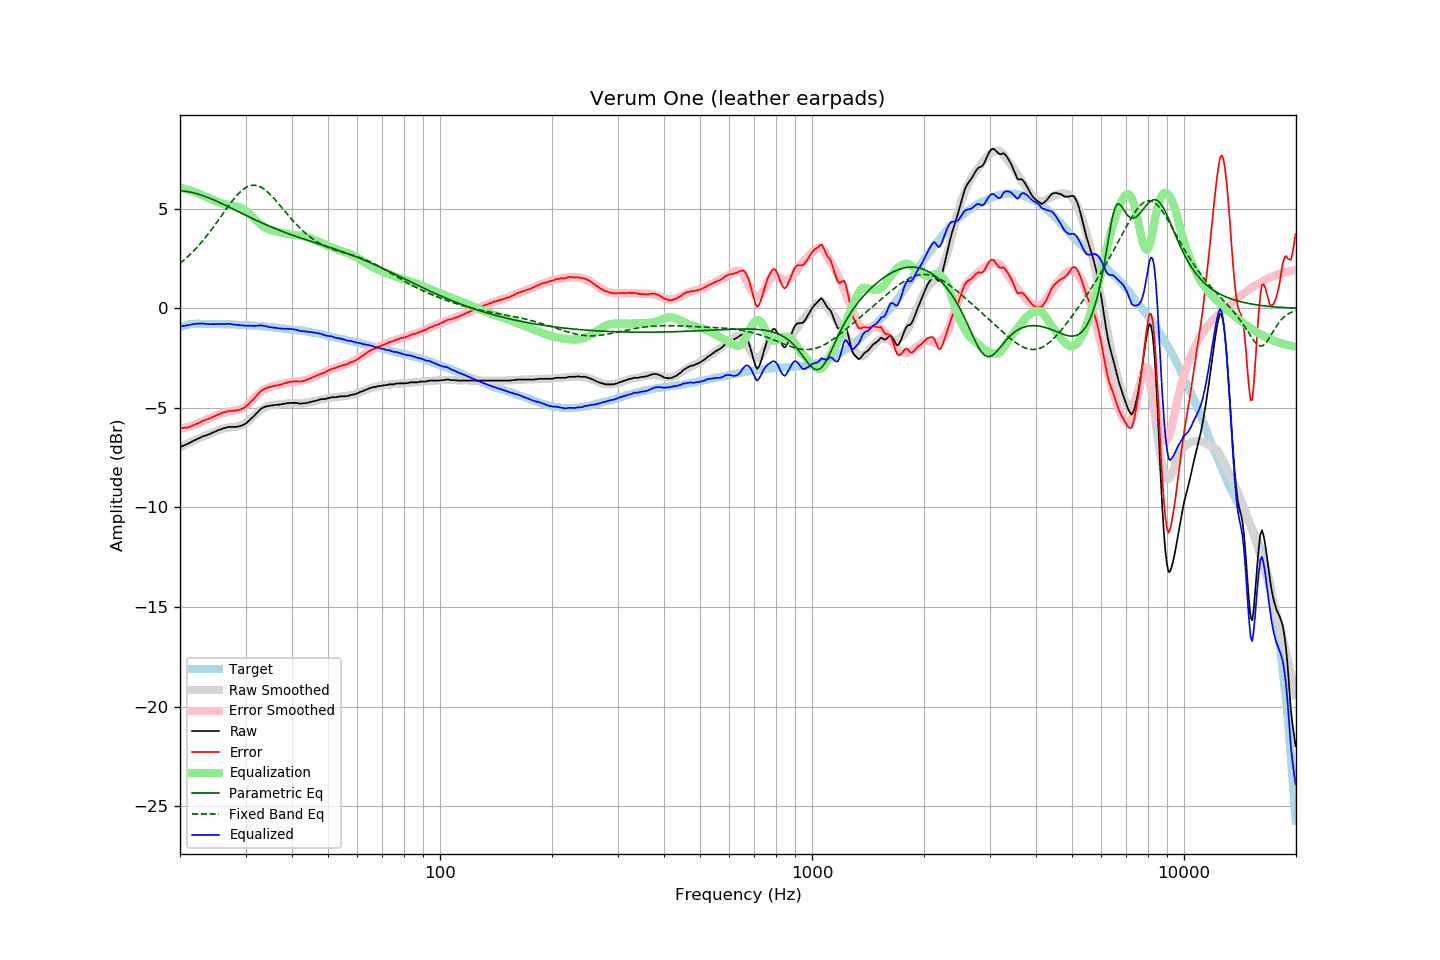

Source data for this figure (header and first rows):
frequency, raw, error, smoothed, error_smoothed, equalization, parametric_eq, fixed_band_eq, equalized_raw, equalized_smoothed, target
20.00, -6.97, -6.02, -6.98, -6.05, 6.05, 5.91, 2.26, -0.91, -0.93, -0.95
20.20, -6.94, -6.02, -6.94, -6.03, 6.03, 5.90, 2.32, -0.90, -0.91, -0.92
20.40, -6.90, -6.01, -6.90, -6.01, 6.01, 5.89, 2.39, -0.88, -0.89, -0.89
20.61, -6.87, -6.00, -6.86, -5.99, 5.99, 5.88, 2.46, -0.88, -0.87, -0.87
20.81, -6.83, -5.99, -6.82, -5.97, 5.97, 5.87, 2.53, -0.86, -0.85, -0.84
21.02, -6.80, -5.99, -6.78, -5.95, 5.95, 5.86, 2.61, -0.85, -0.83, -0.81
21.23, -6.76, -5.96, -6.74, -5.92, 5.92, 5.84, 2.68, -0.83, -0.82, -0.80
21.44, -6.71, -5.91, -6.70, -5.90, 5.90, 5.83, 2.76, -0.81, -0.81, -0.79
21.66, -6.67, -5.89, -6.67, -5.87, 5.87, 5.81, 2.84, -0.80, -0.80, -0.78
21.87, -6.63, -5.84, -6.63, -5.84, 5.84, 5.79, 2.93, -0.78, -0.79, -0.78
22.09, -6.59, -5.81, -6.59, -5.81, 5.81, 5.77, 3.01, -0.77, -0.78, -0.77
22.31, -6.56, -5.78, -6.56, -5.78, 5.78, 5.74, 3.10, -0.77, -0.77, -0.77
22.54, -6.52, -5.74, -6.52, -5.75, 5.75, 5.72, 3.19, -0.77, -0.77, -0.77
22.76, -6.48, -5.70, -6.49, -5.71, 5.71, 5.69, 3.29, -0.76, -0.77, -0.77
22.99, -6.44, -5.65, -6.45, -5.68, 5.68, 5.67, 3.38, -0.76, -0.77, -0.78
23.22, -6.41, -5.62, -6.42, -5.64, 5.64, 5.64, 3.48, -0.77, -0.78, -0.78
23.45, -6.39, -5.60, -6.38, -5.60, 5.60, 5.61, 3.58, -0.78, -0.78, -0.78
23.69, -6.36, -5.57, -6.35, -5.57, 5.57, 5.58, 3.68, -0.79, -0.78, -0.78
23.92, -6.33, -5.54, -6.31, -5.53, 5.53, 5.55, 3.78, -0.79, -0.78, -0.79
24.16, -6.30, -5.52, -6.28, -5.50, 5.50, 5.51, 3.89, -0.80, -0.78, -0.78
24.40, -6.26, -5.48, -6.25, -5.46, 5.46, 5.48, 4.00, -0.79, -0.78, -0.78
24.65, -6.22, -5.43, -6.21, -5.43, 5.43, 5.45, 4.11, -0.79, -0.79, -0.79
24.89, -6.19, -5.40, -6.18, -5.39, 5.39, 5.41, 4.22, -0.79, -0.79, -0.79
25.14, -6.15, -5.36, -6.15, -5.36, 5.36, 5.38, 4.33, -0.79, -0.79, -0.79
25.39, -6.12, -5.33, -6.12, -5.33, 5.33, 5.34, 4.45, -0.79, -0.79, -0.79
25.65, -6.09, -5.30, -6.09, -5.30, 5.30, 5.30, 4.56, -0.79, -0.79, -0.79
25.91, -6.06, -5.26, -6.06, -5.27, 5.27, 5.26, 4.67, -0.79, -0.79, -0.80
26.16, -6.03, -5.23, -6.04, -5.24, 5.24, 5.23, 4.79, -0.78, -0.79, -0.80
26.43, -6.01, -5.21, -6.02, -5.22, 5.22, 5.19, 4.90, -0.79, -0.80, -0.80
26.69, -5.99, -5.19, -6.00, -5.20, 5.20, 5.15, 5.01, -0.78, -0.80, -0.80
26.96, -5.96, -5.16, -5.99, -5.19, 5.19, 5.11, 5.13, -0.77, -0.80, -0.80
27.23, -5.96, -5.15, -5.98, -5.17, 5.17, 5.07, 5.23, -0.78, -0.81, -0.80
27.50, -5.96, -5.15, -5.97, -5.16, 5.16, 5.03, 5.34, -0.80, -0.81, -0.80
27.77, -5.96, -5.14, -5.96, -5.15, 5.15, 4.99, 5.44, -0.81, -0.81, -0.81
28.05, -5.96, -5.14, -5.95, -5.14, 5.14, 4.95, 5.54, -0.82, -0.82, -0.81
28.33, -5.95, -5.12, -5.94, -5.12, 5.12, 4.91, 5.64, -0.83, -0.82, -0.83
28.62, -5.94, -5.11, -5.92, -5.10, 5.10, 4.87, 5.73, -0.84, -0.82, -0.83
28.90, -5.92, -5.09, -5.90, -5.07, 5.07, 4.83, 5.81, -0.84, -0.83, -0.83
29.19, -5.90, -5.06, -5.87, -5.04, 5.04, 4.79, 5.88, -0.85, -0.83, -0.84
29.48, -5.86, -5.03, -5.84, -5.00, 5.00, 4.75, 5.95, -0.85, -0.84, -0.83
29.78, -5.83, -4.99, -5.80, -4.96, 4.96, 4.71, 6.01, -0.87, -0.84, -0.84
30.08, -5.78, -4.94, -5.75, -4.90, 4.90, 4.67, 6.07, -0.88, -0.85, -0.84
30.38, -5.71, -4.86, -5.69, -4.84, 4.84, 4.63, 6.11, -0.87, -0.85, -0.85
30.68, -5.64, -4.78, -5.62, -4.77, 4.77, 4.59, 6.14, -0.87, -0.86, -0.85
30.99, -5.56, -4.69, -5.55, -4.69, 4.69, 4.55, 6.17, -0.87, -0.86, -0.86
31.30, -5.49, -4.62, -5.47, -4.61, 4.61, 4.51, 6.18, -0.88, -0.87, -0.87
31.61, -5.41, -4.54, -5.40, -4.53, 4.53, 4.48, 6.18, -0.88, -0.87, -0.87
31.93, -5.33, -4.45, -5.32, -4.44, 4.44, 4.44, 6.18, -0.88, -0.88, -0.88
32.24, -5.24, -4.35, -5.25, -4.37, 4.37, 4.40, 6.16, -0.87, -0.88, -0.89
32.57, -5.16, -4.27, -5.18, -4.29, 4.29, 4.36, 6.13, -0.87, -0.89, -0.89
32.89, -5.07, -4.17, -5.12, -4.22, 4.22, 4.33, 6.10, -0.85, -0.90, -0.89
33.22, -5.02, -4.11, -5.06, -4.16, 4.16, 4.29, 6.05, -0.86, -0.90, -0.90
33.55, -4.98, -4.07, -5.01, -4.10, 4.10, 4.25, 6.00, -0.88, -0.91, -0.91
33.89, -4.94, -4.02, -4.97, -4.05, 4.05, 4.22, 5.94, -0.89, -0.92, -0.92
34.23, -4.92, -4.00, -4.93, -4.01, 4.01, 4.18, 5.88, -0.91, -0.92, -0.92
34.57, -4.91, -3.98, -4.90, -3.97, 3.97, 4.15, 5.81, -0.93, -0.93, -0.93
34.92, -4.89, -3.94, -4.88, -3.94, 3.94, 4.11, 5.73, -0.94, -0.94, -0.94
35.27, -4.88, -3.93, -4.87, -3.92, 3.92, 4.08, 5.64, -0.96, -0.95, -0.94
35.62, -4.87, -3.91, -4.85, -3.90, 3.90, 4.04, 5.56, -0.97, -0.96, -0.96
35.97, -4.85, -3.88, -4.84, -3.88, 3.88, 4.01, 5.47, -0.97, -0.96, -0.97
... 635 more rows
